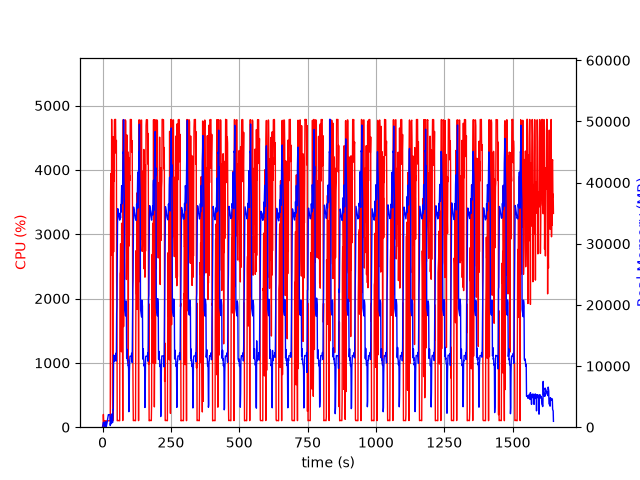

The data file committed next to this chart (first rows):
elapsed_time, nproc, cpu, mem_real, mem_virtual
3.8623809814453125e-05, 1, 0.0, 9.172, 3185
1.006, 2, 28.8, 56.97, 168.7
2.014, 4, 12.9, 542.1, 2225
3.022, 4, 198.4, 788.9, 2543
4.029, 4, 100.2, 799.5, 2545
5.037, 3, 100.2, 682.1, 2100
6.045, 3, 99.3, 765.4, 2212
7.053, 3, 0.0, 246.4, 1538
8.06, 3, 2.0, 307.6, 1600
9.068, 3, 3.0, 141.8, 1434
10.08, 3, 99.3, 368.6, 1668
11.08, 7, 5.0, 918.6, 3420
12.09, 5, 3.0, 525.7, 2455
13.1, 1, 0.0, 13.98, 42.2
14.11, 1, 70.4, 159.9, 942.2
15.12, 1, 100.2, 381.8, 1902
16.12, 1, 99.2, 647.8, 3188
17.13, 1, 100.0, 937.8, 3188
18.14, 1, 100.0, 1176, 5748
19.15, 1, 100.1, 1466, 5748
20.16, 1, 100.0, 1754, 5748
21.17, 1, 99.9, 2044, 5748
22.18, 1, 100.0, 2054, 5236
23.19, 1, 101.0, 2051, 5236
24.2, 1, 100.0, 2051, 5236
25.21, 1, 99.0, 2051, 5236
26.22, 1, 100.2, 2051, 5236
27.23, 1, 100.1, 2049, 5236
28.24, 1, 104.1, 269.3, 9218
29.25, 1, 3554, 699.6, 9218
30.27, 1, 3942, 538.8, 9254
31.3, 1, 3552, 569.9, 9834
32.31, 1, 2674, 1660, 9834
33.33, 1, 4784, 1660, 9834
34.35, 1, 4117, 2172, 9834
35.37, 1, 4168, 734.3, 9834
36.39, 1, 544.8, 810, 10858
37.4, 1, 99.2, 810, 10858
38.4, 1, 245.2, 2868, 10406
39.41, 1, 4514, 2855, 10406
40.46, 1, 2725, 11812, 26354
41.5, 1, 4197, 10718, 26354
42.51, 1, 3825, 11616, 26354
43.53, 1, 4773, 11588, 26354
44.55, 1, 4783, 11588, 26354
45.57, 1, 4784, 11588, 26354
46.58, 1, 4773, 11584, 26354
47.6, 1, 4783, 11584, 26354
48.61, 1, 4261, 12087, 26354
49.63, 1, 4328, 10807, 26354
50.64, 1, 4458, 11759, 29390
51.66, 1, 2259, 18620, 42322
52.67, 1, 1924, 19731, 42322
53.68, 1, 101.2, 26177, 62802
54.68, 1, 101.2, 32756, 62802
55.69, 1, 104.1, 35732, 62802
56.7, 1, 104.2, 35496, 62802
57.71, 1, 105.3, 35165, 62802
58.72, 1, 102.2, 34858, 62802
59.72, 1, 102.2, 34559, 62802
... 1,567 more rows
